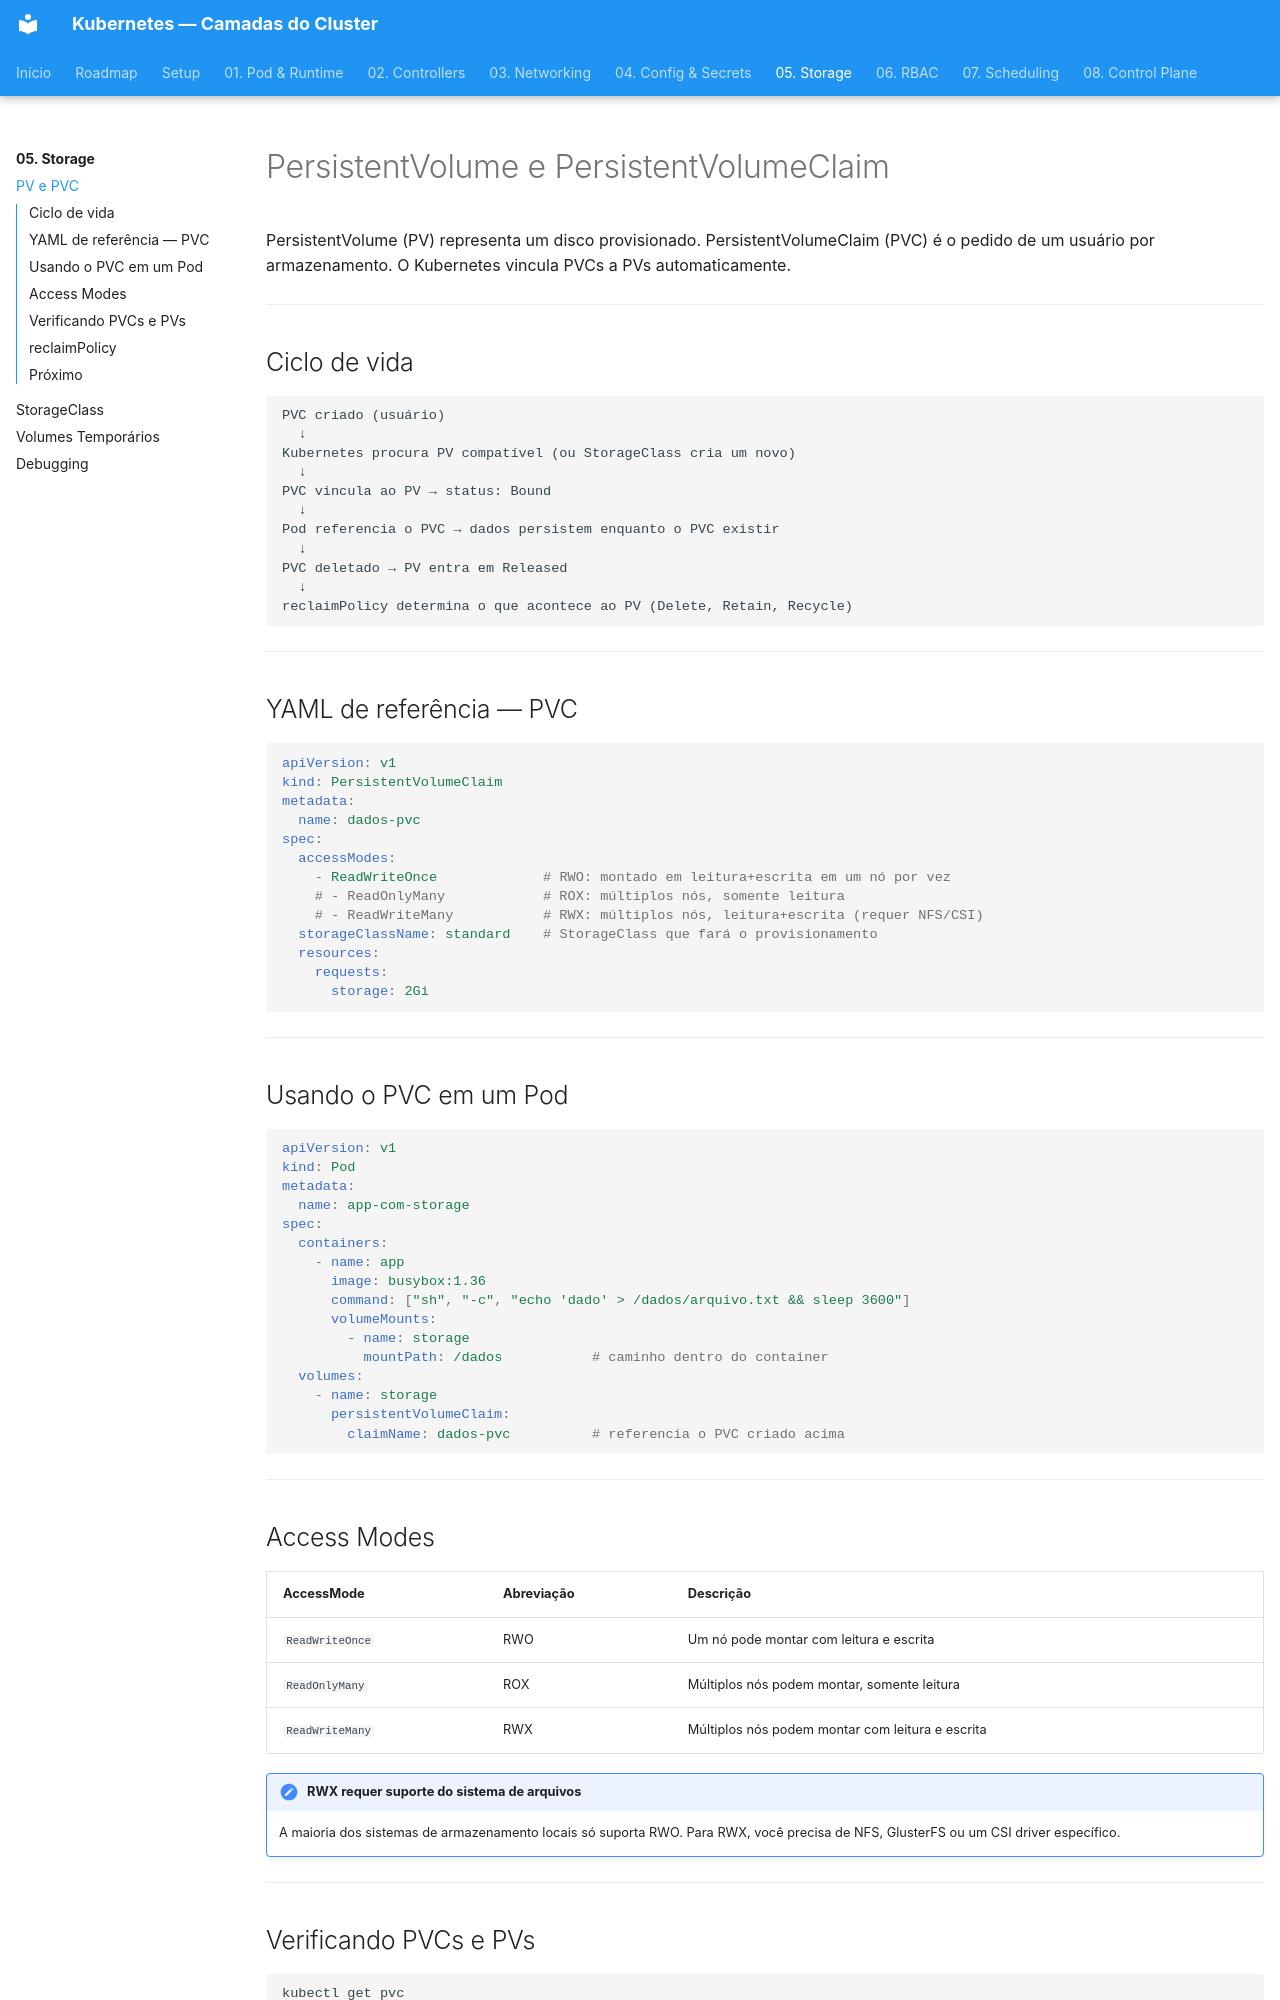

repository: RhuanCSG/clean-kubernetes · page: fase-05-storage/pv-pvc/index.html · generator: mkdocs

# PersistentVolume e PersistentVolumeClaim

PersistentVolume (PV) representa um disco provisionado. PersistentVolumeClaim (PVC) é o pedido de um usuário por armazenamento. O Kubernetes vincula PVCs a PVs automaticamente.

---

## Ciclo de vida

```
PVC criado (usuário)
  ↓
Kubernetes procura PV compatível (ou StorageClass cria um novo)
  ↓
PVC vincula ao PV → status: Bound
  ↓
Pod referencia o PVC → dados persistem enquanto o PVC existir
  ↓
PVC deletado → PV entra em Released
  ↓
reclaimPolicy determina o que acontece ao PV (Delete, Retain, Recycle)
```

---

## YAML de referência — PVC

```yaml
apiVersion: v1
kind: PersistentVolumeClaim
metadata:
  name: dados-pvc
spec:
  accessModes:
    - ReadWriteOnce             # RWO: montado em leitura+escrita em um nó por vez
    # - ReadOnlyMany            # ROX: múltiplos nós, somente leitura
    # - ReadWriteMany           # RWX: múltiplos nós, leitura+escrita (requer NFS/CSI)
  storageClassName: standard    # StorageClass que fará o provisionamento
  resources:
    requests:
      storage: 2Gi
```

---

## Usando o PVC em um Pod

```yaml
apiVersion: v1
kind: Pod
metadata:
  name: app-com-storage
spec:
  containers:
    - name: app
      image: busybox:1.36
      command: ["sh", "-c", "echo 'dado' > /dados/arquivo.txt && sleep 3600"]
      volumeMounts:
        - name: storage
          mountPath: /dados           # caminho dentro do container
  volumes:
    - name: storage
      persistentVolumeClaim:
        claimName: dados-pvc          # referencia o PVC criado acima
```

---

## Access Modes

| AccessMode | Abreviação | Descrição |
|---|---|---|
| `ReadWriteOnce` | RWO | Um nó pode montar com leitura e escrita |
| `ReadOnlyMany` | ROX | Múltiplos nós podem montar, somente leitura |
| `ReadWriteMany` | RWX | Múltiplos nós podem montar com leitura e escrita |

!!! note "RWX requer suporte do sistema de arquivos"
    A maioria dos sistemas de armazenamento locais só suporta RWO. Para RWX, você precisa de NFS, GlusterFS ou um CSI driver específico.

---
